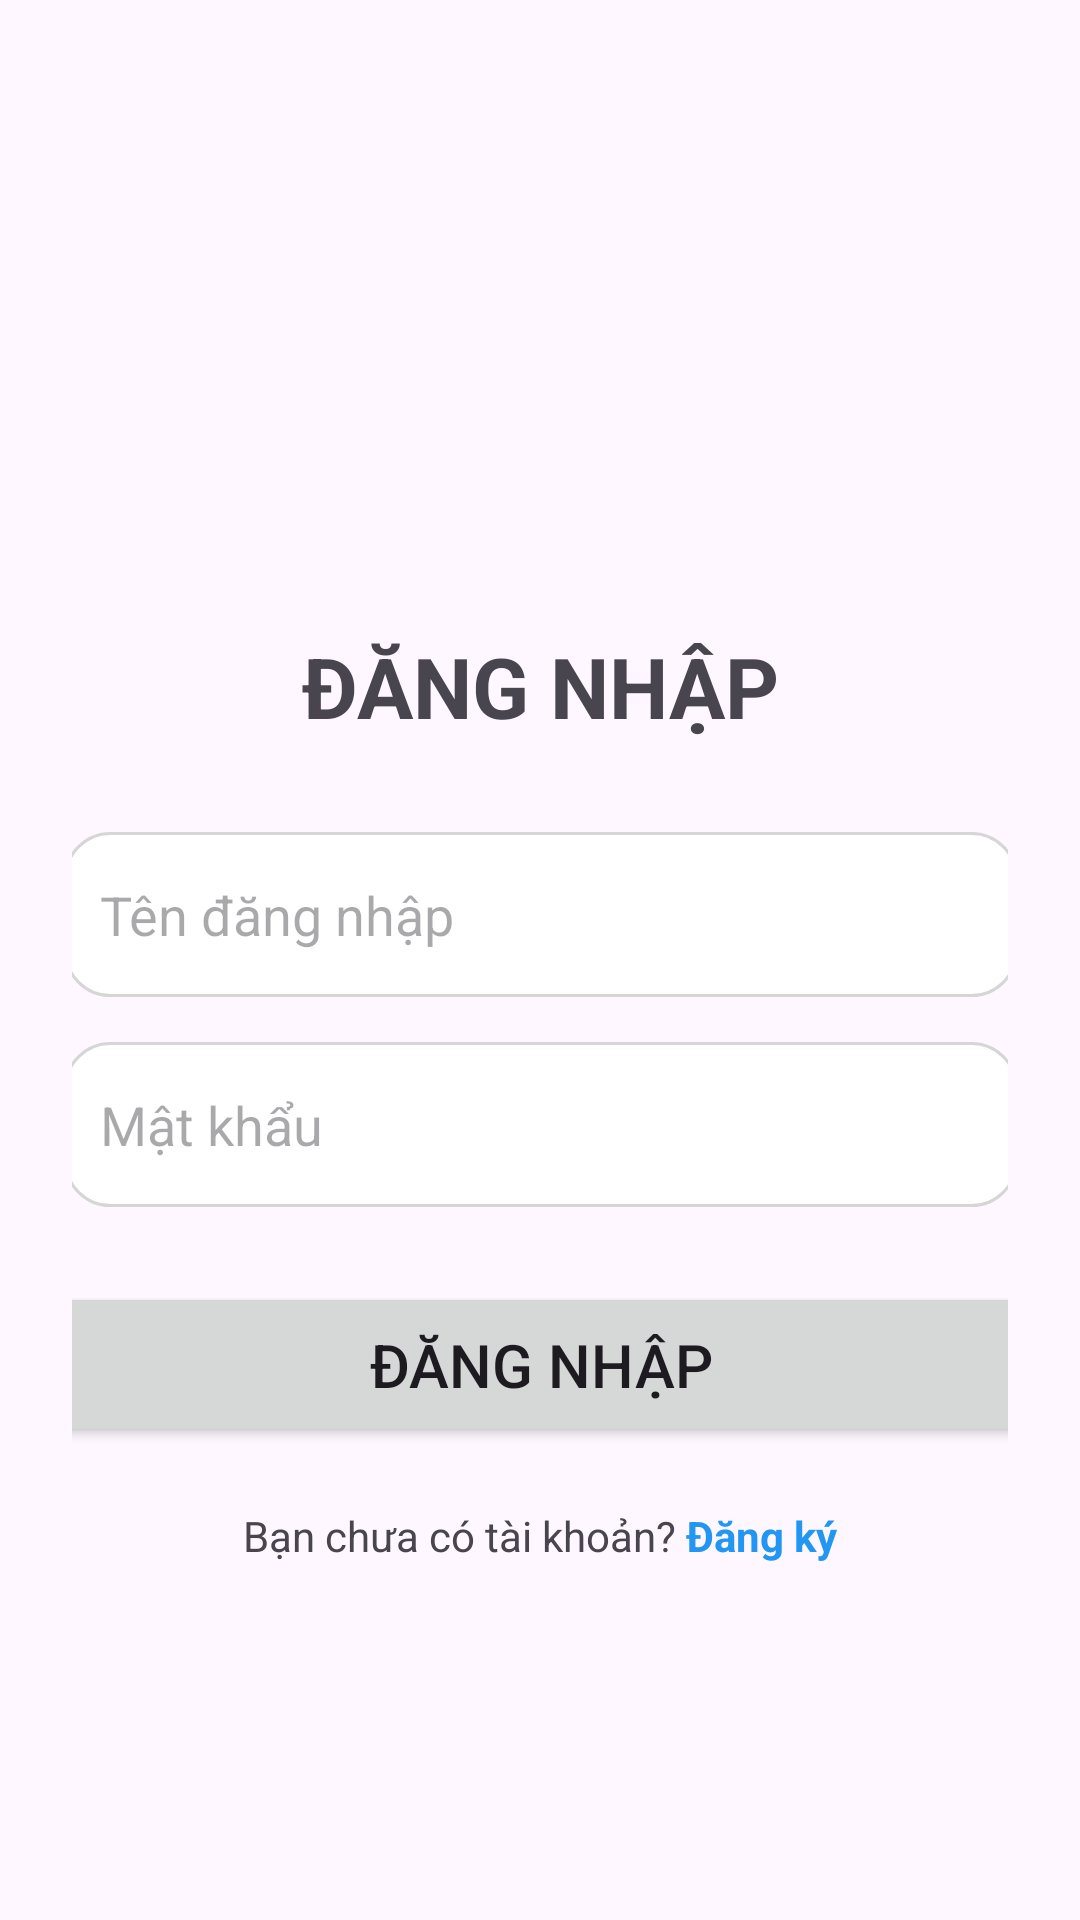

Layout XML and referenced resources for this Android screen:
<!-- AndroidManifest.xml: application theme Theme.BTLMobile -->
<!-- res/layout/activity_main.xml -->
<?xml version="1.0" encoding="utf-8"?>
<androidx.constraintlayout.widget.ConstraintLayout
    xmlns:android="http://schemas.android.com/apk/res/android"
    xmlns:app="http://schemas.android.com/apk/res-auto"
    android:layout_width="match_parent"
    android:layout_height="match_parent"
    android:id="@+id/main"
    android:padding="24dp">

    <ImageView
        android:id="@+id/imgLogo"
        android:layout_width="120dp"
        android:layout_height="120dp"
        android:src="@mipmap/user"
        app:layout_constraintTop_toTopOf="parent"
        app:layout_constraintStart_toStartOf="parent"
        app:layout_constraintEnd_toEndOf="parent"
        android:layout_marginTop="50dp"/>

    <TextView
        android:id="@+id/txtTitle"
        android:layout_width="wrap_content"
        android:layout_height="wrap_content"
        android:text="ĐĂNG NHẬP"
        android:textSize="28sp"
        android:textStyle="bold"
        android:layout_marginTop="16dp"
        app:layout_constraintTop_toBottomOf="@id/imgLogo"
        app:layout_constraintStart_toStartOf="parent"
        app:layout_constraintEnd_toEndOf="parent"/>

    <EditText
        android:id="@+id/edtTenDN"
        android:layout_width="318dp"
        android:layout_height="55dp"
        android:layout_marginTop="30dp"
        android:background="@drawable/edittext_bg"
        android:hint="Tên đăng nhập"
        android:padding="12dp"

        app:layout_constraintEnd_toEndOf="parent"
        app:layout_constraintStart_toStartOf="parent"
        app:layout_constraintTop_toBottomOf="@id/txtTitle" />

    <EditText
        android:id="@+id/edtPass"
        android:layout_width="318dp"
        android:layout_height="55dp"
        android:layout_marginTop="15dp"
        android:background="@drawable/edittext_bg"
        android:hint="Mật khẩu"
        android:inputType="textPassword"
        android:padding="12dp"
        app:layout_constraintEnd_toEndOf="parent"
        app:layout_constraintStart_toStartOf="parent"
        app:layout_constraintTop_toBottomOf="@id/edtTenDN" />

    <Button
        android:id="@+id/btnDangNhap"
        android:layout_width="330dp"
        android:layout_height="55dp"
        android:layout_marginTop="25dp"
        android:backgroundTint="@null"
        android:text="ĐĂNG NHẬP"
        android:textSize="20sp"
        app:layout_constraintEnd_toEndOf="parent"
        app:layout_constraintStart_toStartOf="parent"
        app:layout_constraintTop_toBottomOf="@id/edtPass" />

    <LinearLayout
        android:layout_width="wrap_content"
        android:layout_height="wrap_content"
        android:orientation="horizontal"
        android:layout_marginTop="20dp"
        app:layout_constraintTop_toBottomOf="@id/btnDangNhap"
        app:layout_constraintStart_toStartOf="parent"
        app:layout_constraintEnd_toEndOf="parent">

        <TextView
            android:layout_width="wrap_content"
            android:layout_height="wrap_content"
            android:text="Bạn chưa có tài khoản? "/>

        <TextView
            android:id="@+id/linkDangKy"
            android:layout_width="wrap_content"
            android:layout_height="wrap_content"
            android:text="Đăng ký"
            android:textColor="#2196F3"
            android:textStyle="bold"
            android:clickable="true"
            android:focusable="true"/>
    </LinearLayout>

</androidx.constraintlayout.widget.ConstraintLayout>
<!-- resources referenced by this layout -->
<resources>
  <!-- drawable edittext_bg (drawable) -->
  <?xml version="1.0" encoding="utf-8"?>
  <shape xmlns:android="http://schemas.android.com/apk/res/android">
  
      
      <solid android:color="#FFFFFF"/>
  
      
      <stroke
          android:width="1dp"
          android:color="#D6D6D6"/>
  
      
      <corners android:radius="15dp"/>
  
      
      <padding
          android:left="12dp"
          android:right="12dp"
          android:top="8dp"
          android:bottom="8dp"/>
  
  </shape>
  <style name="Theme.BTLMobile" parent="Base.Theme.BTLMobile" />
  <style name="Base.Theme.BTLMobile" parent="Theme.Material3.DayNight">
          
          <item name="colorPrimary">@color/design_default_color_primary</item>
          <item name="windowActionBar">true</item>
          <item name="windowNoTitle">false</item>
      </style>
</resources>
